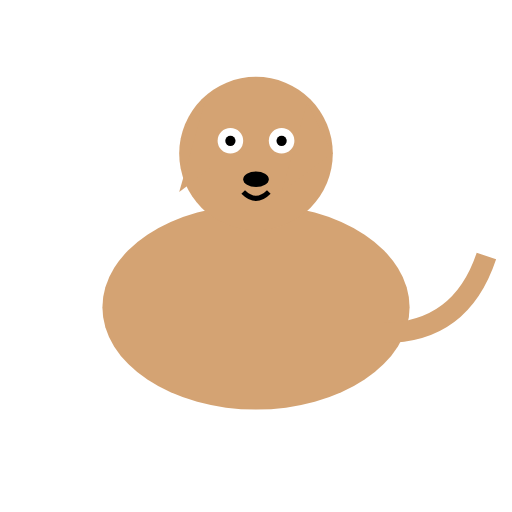
t = 0.00 s
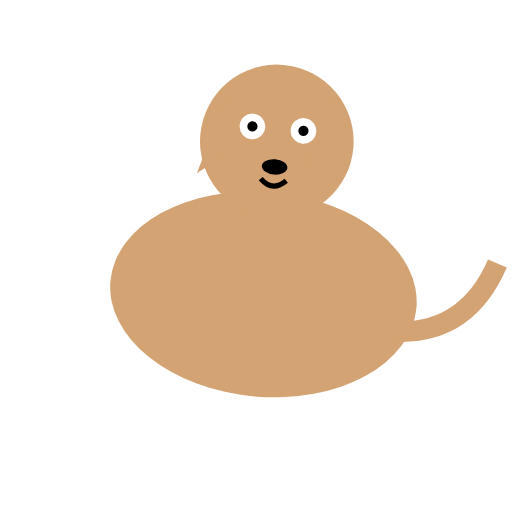
t = 0.13 s
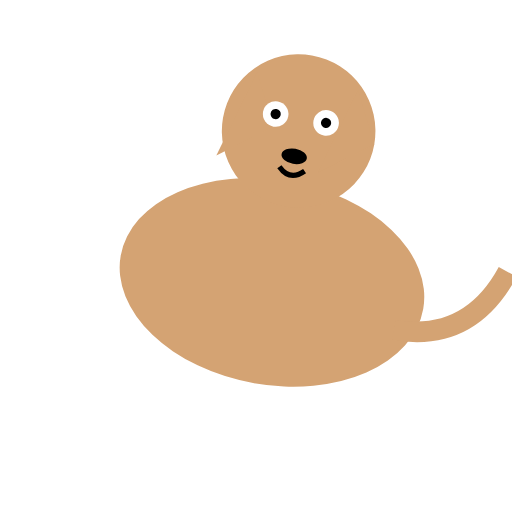
t = 0.25 s
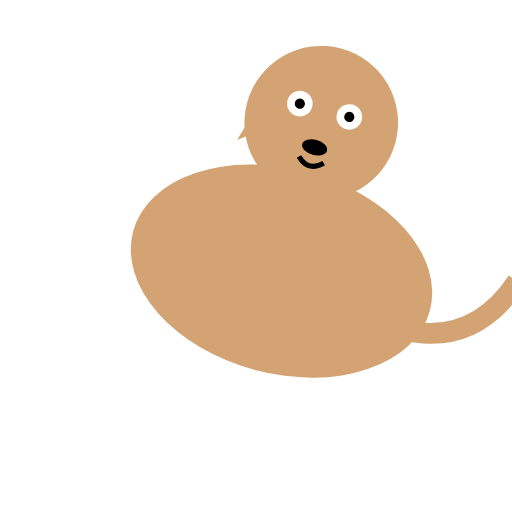
t = 0.38 s

The animated SVG that drew these frames (rendered in a browser with its animation timeline set to each time). Animation: 1 SMIL element (animateTransform=1); one cycle of 0.50 s, repeats indefinitely.

<svg width="200" height="200" viewBox="0 0 200 200" xmlns="http://www.w3.org/2000/svg">
  <!-- Cat body -->
  <ellipse cx="100" cy="120" rx="60" ry="40" fill="#d4a373" />
  
  <!-- Cat head -->
  <circle cx="100" cy="60" r="30" fill="#d4a373" />
  
  <!-- Cat ears -->
  <polygon points="80,40 70,75 90,60" fill="#d4a373" />
  <polygon points="120,40 110,75 130,60" fill="#d4a373" />
  
  <!-- Cat eyes -->
  <circle cx="90" cy="55" r="5" fill="#fff" />
  <circle cx="110" cy="55" r="5" fill="#fff" />
  <circle cx="90" cy="55" r="2" fill="#000" />
  <circle cx="110" cy="55" r="2" fill="#000" />
  
  <!-- Cat nose -->
  <ellipse cx="100" cy="70" rx="5" ry="3" fill="#000" />
  
  <!-- Cat mouth -->
  <path d="M95 75 Q100 80, 105 75" stroke="#000" stroke-width="2" fill="none" />
  
  <!-- Cat tail with animation -->
  <path id="tail" d="M150 130 Q180 130, 190 100" fill="none" stroke="#d4a373" stroke-width="8" />
  <animateTransform attributeName="transform" attributeType="XML" type="rotate"
    from="0 150 130" to="20 150 130" dur="0.5s" repeatCount="indefinite" 
    begin="0s" fill="freeze" />
</svg>
